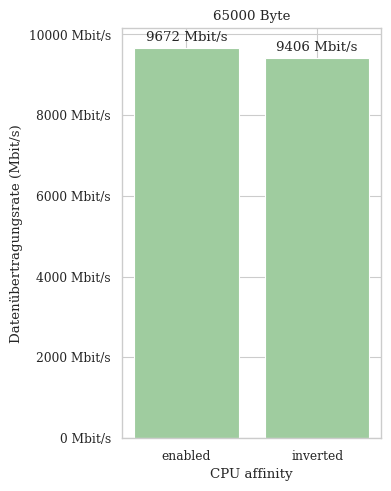

Write the Python code that produced this figure.
import seaborn as sns
import matplotlib.pyplot as plt
from matplotlib.ticker import FuncFormatter
import numpy as np

# Data
categories  = ['enabled', 'inverted']
resu        = [9672.455, 9406.475]




# Set the style
sns.set_style("whitegrid")
sns.set_context("paper", font_scale=1, rc={"lines.linewidth": 2})
plt.rc('text', usetex=False)
plt.rc('font', family='serif')

fig, ax = plt.subplots(figsize=(4, 5))


# Stacked bar chart
#'colors' : {'datagramsize': {80: 'lightgray', 8900: 'steelblue', 65000: '#9fcc9f',},
bar1 = ax.bar(categories, resu, label='80 Byte', color='#9fcc9f')

for bar in bar1:
    height = bar.get_height()
    label = "{:.0f} Mbit/s".format(height)
    ax.annotate(label,
                xy=(bar.get_x() + bar.get_width() / 2, height),
                xytext=(0, 3),  # 3 points vertical offset
                textcoords="offset points",
                ha='center', va='bottom')


# Labels, title, and other configurations
ax.set_ylabel('Datenübertragungsrate (Mbit/s)')
ax.set_xlabel('CPU affinity')
ax.set_title('65000 Byte')

def percent_formatter(x, _):
    return f"{x:.0f} Mbit/s"
plt.gca().yaxis.set_major_formatter(FuncFormatter(percent_formatter))

plt.tight_layout()
      

plt.savefig('ihawk_stern_datarate.png')
